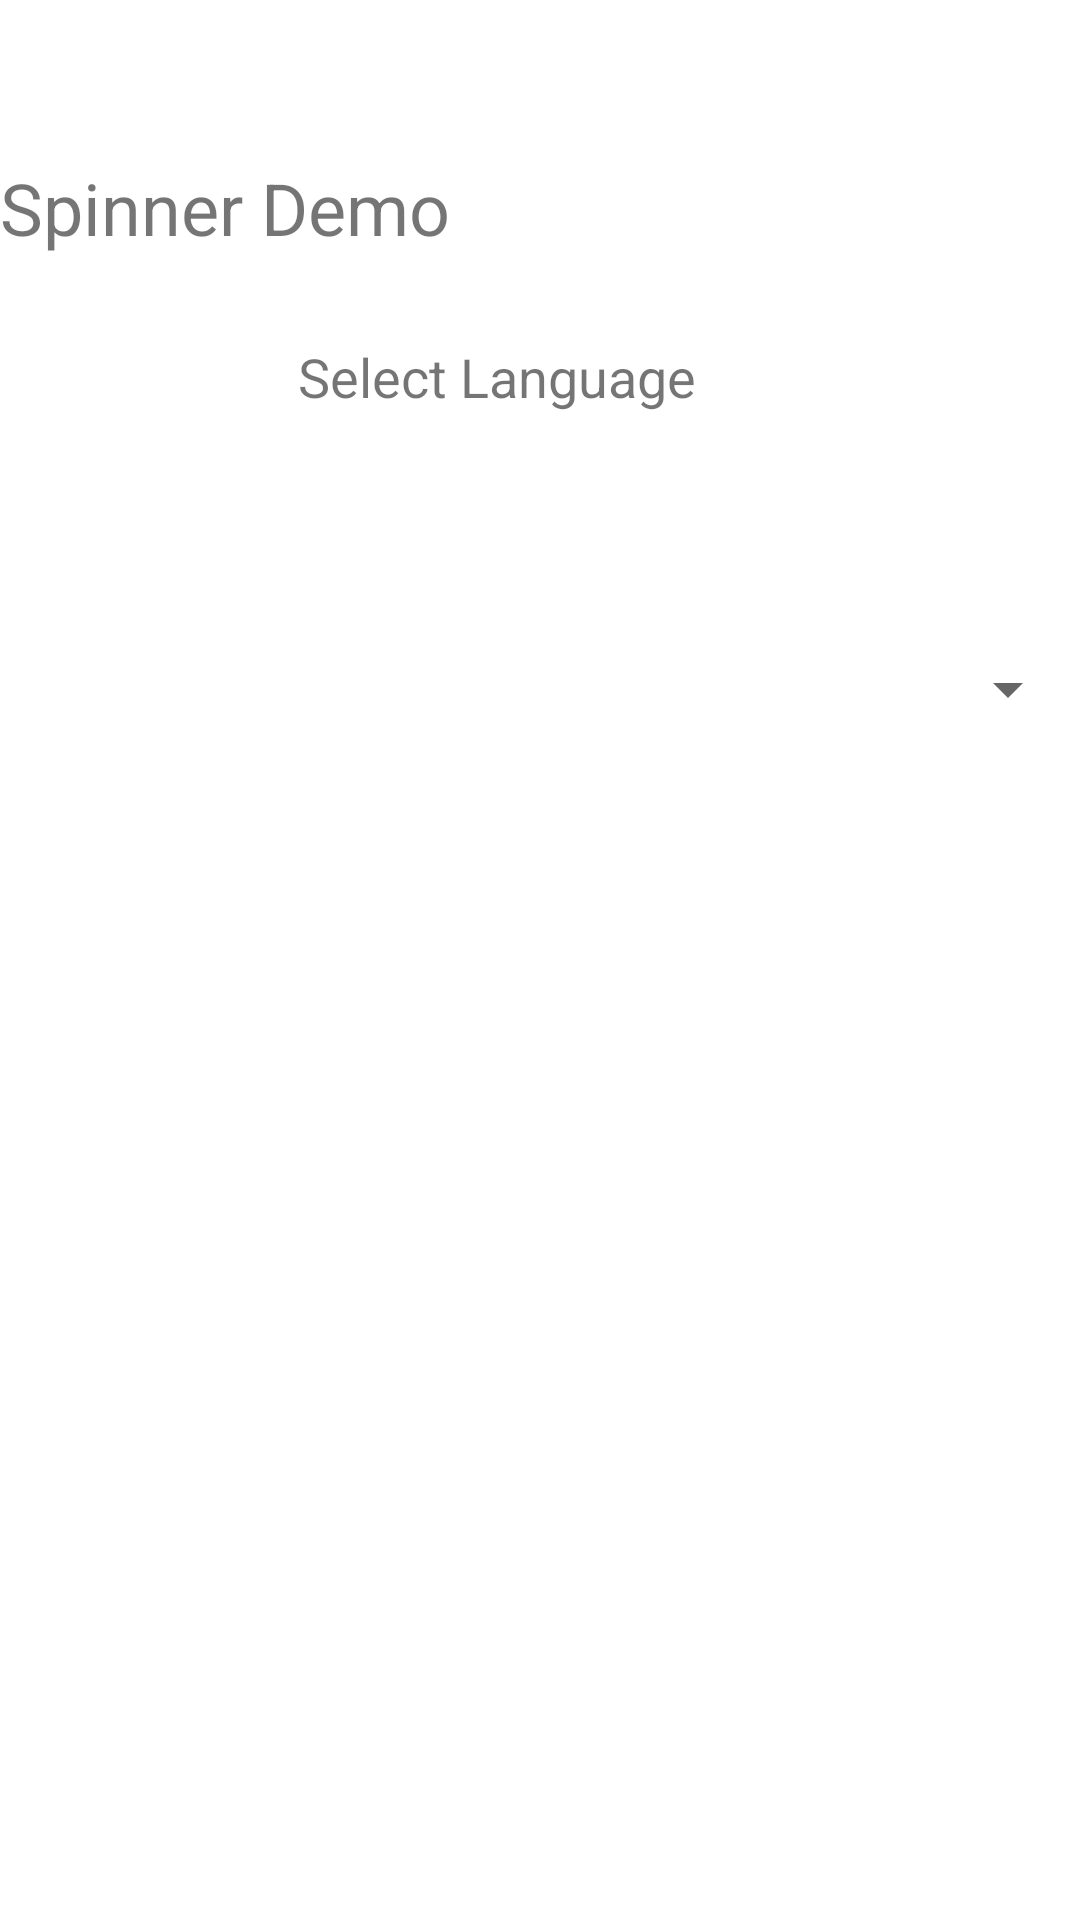

The Android layout XML behind this screen, and the referenced resources:
<!-- AndroidManifest.xml: application theme Theme.AndroidApp -->
<!-- res/layout/activity_spinner.xml -->
<?xml version="1.0" encoding="utf-8"?>
<androidx.constraintlayout.widget.ConstraintLayout xmlns:android="http://schemas.android.com/apk/res/android"
    xmlns:app="http://schemas.android.com/apk/res-auto"
    xmlns:tools="http://schemas.android.com/tools"
    android:layout_width="match_parent"
    android:layout_height="match_parent"
    tools:context=".SpinnerActivity">

    <TextView
        android:id="@+id/textView15"
        android:layout_width="wrap_content"
        android:layout_height="wrap_content"
        android:layout_marginTop="53dp"
        android:text="Spinner Demo"
        android:textSize="24sp"
        app:layout_constraintTop_toTopOf="parent"
        tools:layout_editor_absoluteX="148dp" />

    <TextView
        android:id="@+id/textView16"
        android:layout_width="wrap_content"
        android:layout_height="wrap_content"
        android:layout_marginTop="28dp"
        android:layout_marginEnd="128dp"
        android:text="Select Language"
        android:textSize="18sp"
        app:layout_constraintEnd_toEndOf="parent"
        app:layout_constraintTop_toBottomOf="@+id/textView15" />

    <Spinner
        android:id="@+id/spinner"
        android:layout_width="0dp"
        android:layout_height="wrap_content"
        android:layout_marginTop="80dp"
        app:layout_constraintEnd_toEndOf="parent"
        app:layout_constraintStart_toStartOf="parent"
        app:layout_constraintTop_toBottomOf="@+id/textView16" />
</androidx.constraintlayout.widget.ConstraintLayout>
<!-- resources referenced by this layout -->
<resources>
  <style name="Theme.AndroidApp" parent="Theme.MaterialComponents.DayNight.DarkActionBar">
          
          <item name="colorPrimary">@color/purple_500</item>
          <item name="colorPrimaryVariant">@color/teal_200</item>
          <item name="colorOnPrimary">@color/white</item>
          
          <item name="colorSecondary">@color/teal_200</item>
          <item name="colorSecondaryVariant">@color/teal_700</item>
          <item name="colorOnSecondary">@color/black</item>
          
          <item name="android:statusBarColor" tools:targetApi="l">?attr/colorPrimaryVariant</item>
          
      </style>
  <!-- not gathered from this repository: default colours our renderer supplied (Android Studio template values) -->
  <color name="purple_500">#FF6200EE</color>
  <color name="teal_200">#FF03DAC5</color>
  <color name="teal_700">#FF018786</color>
  <color name="black">#FF000000</color>
  <color name="white">#FFFFFFFF</color>
</resources>
